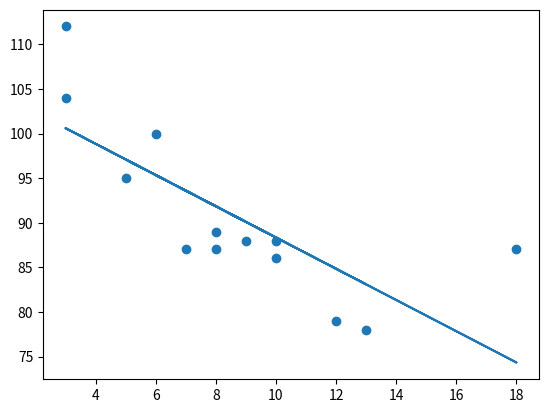

Write the Python code that produced this figure.
# 선형 회귀 (Linear Regression) : Good Fit
import matplotlib.pyplot as plt
from scipy import stats

x = [6,8,9,8,3,18,3,10,5,12,13,10,7]
y = [100,87,88,89,112,87,104,88,95,79,78,86,87]

#plt.scatter(x,y)
#plt.show()

slope, intercept, r, p, std_err = stats.linregress(x, y)
print("slope", slope)
print("intercept", intercept)
print("r", r)
print("p", p)
print("std_err", std_err)

def myfun(x):
    return slope * x + intercept
m = map(myfun, x)
print("m", m)
li = list(m)
print("li", li)
mymodel = li

plt.scatter(x, y)
plt.plot(x, mymodel)
plt.show()

predict = myfun(11)
print("predict", predict)